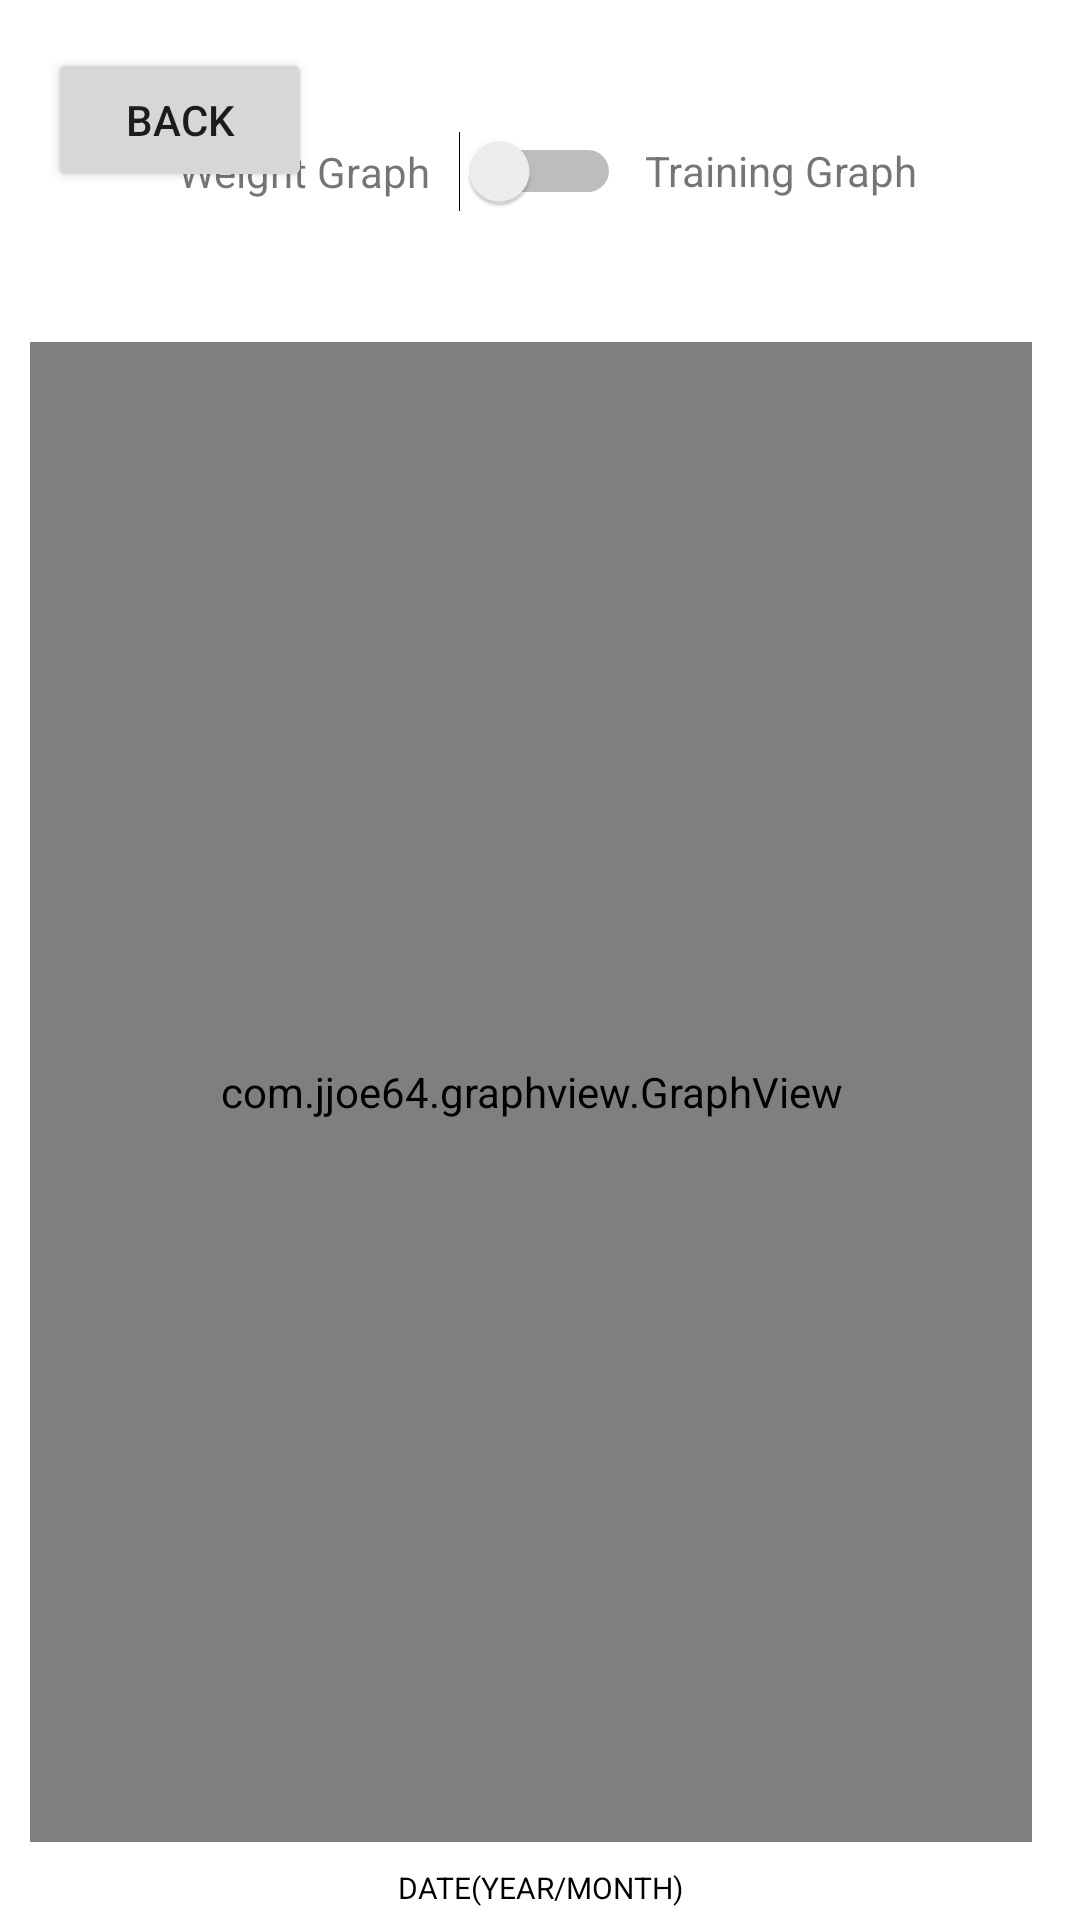

Android layout source for this screen:
<!-- AndroidManifest.xml: application theme Theme.VIVAPAINNoPainNoGain -->
<!-- res/layout/activity_graph_c.xml -->
<?xml version="1.0" encoding="utf-8"?>
<androidx.constraintlayout.widget.ConstraintLayout xmlns:android="http://schemas.android.com/apk/res/android"
    xmlns:app="http://schemas.android.com/apk/res-auto"
    xmlns:tools="http://schemas.android.com/tools"
    android:layout_width="match_parent"
    android:layout_height="match_parent"
    tools:context=".graphC">

    <com.jjoe64.graphview.GraphView
        android:id="@+id/graph"
        android:layout_width="match_parent"
        android:layout_height="500dip"
        android:layout_marginStart="10dp"
        android:layout_marginEnd="16dp"
        android:layout_marginBottom="20dp"
        app:layout_constraintBottom_toBottomOf="parent"
        app:layout_constraintEnd_toEndOf="parent"
        app:layout_constraintHorizontal_bias="0.0"
        app:layout_constraintStart_toStartOf="parent"
        app:layout_constraintTop_toTopOf="parent"
        app:layout_constraintVertical_bias="0.951" />

    <Button
        android:id="@+id/backBtn"
        android:layout_width="wrap_content"
        android:layout_height="wrap_content"
        android:layout_marginStart="16dp"
        android:layout_marginTop="16dp"
        android:text="@string/back"
        app:layout_constraintStart_toStartOf="parent"
        app:layout_constraintTop_toTopOf="parent" />

    <Switch
        android:id="@+id/switch2"
        android:layout_width="wrap_content"
        android:layout_height="wrap_content"
        android:minWidth="48dp"
        android:minHeight="48dp"
        app:layout_constraintBottom_toTopOf="@+id/graph"
        app:layout_constraintEnd_toEndOf="parent"
        app:layout_constraintStart_toStartOf="parent"
        app:layout_constraintTop_toTopOf="parent"
        tools:ignore="UseSwitchCompatOrMaterialXml" />

    <TextView
        android:id="@+id/textView30"
        android:layout_width="wrap_content"
        android:layout_height="wrap_content"
        android:text="@string/weight_graph"
        app:layout_constraintBottom_toTopOf="@+id/graph"
        app:layout_constraintEnd_toStartOf="@+id/switch2"
        app:layout_constraintHorizontal_bias="0.86"
        app:layout_constraintStart_toStartOf="parent"
        app:layout_constraintTop_toTopOf="parent" />

    <TextView
        android:id="@+id/textView31"
        android:layout_width="wrap_content"
        android:layout_height="wrap_content"
        android:text="@string/training_graph"
        app:layout_constraintBottom_toTopOf="@+id/graph"
        app:layout_constraintEnd_toEndOf="parent"
        app:layout_constraintHorizontal_bias="0.13"
        app:layout_constraintStart_toEndOf="@+id/switch2"
        app:layout_constraintTop_toTopOf="parent"
        app:layout_constraintVertical_bias="0.497" />

    <TextView
        android:id="@+id/textView29"
        android:layout_width="wrap_content"
        android:layout_height="wrap_content"
        android:layout_marginTop="4dp"
        android:text="@string/date_year_month"
        android:textColor="#000000"
        android:textSize="10sp"
        app:layout_constraintBottom_toBottomOf="parent"
        app:layout_constraintEnd_toEndOf="parent"
        app:layout_constraintStart_toStartOf="parent"
        app:layout_constraintTop_toBottomOf="@+id/graph"
        tools:ignore="SmallSp" />

</androidx.constraintlayout.widget.ConstraintLayout>
<!-- resources referenced by this layout -->
<resources>
  <string name="back">Back</string>
  <string name="date_year_month">DATE(YEAR/MONTH)</string>
  <string name="training_graph">Training Graph</string>
  <string name="weight_graph">Weight Graph</string>
  <style name="Theme.VIVAPAINNoPainNoGain" parent="Theme.MaterialComponents.DayNight.DarkActionBar">
          
          <item name="colorPrimary">@color/purple_500</item>
          <item name="colorPrimaryVariant">@color/purple_700</item>
          <item name="colorOnPrimary">@color/white</item>
          
          <item name="colorSecondary">@color/teal_200</item>
          <item name="colorSecondaryVariant">@color/teal_700</item>
          <item name="colorOnSecondary">@color/black</item>
          
          <item name="android:statusBarColor" tools:targetApi="l">?attr/colorPrimaryVariant</item>
          
      </style>
  <color name="purple_500">#FF6200EE</color>
  <color name="purple_700">#FF3700B3</color>
  <color name="white">#FFFFFFFF</color>
  <color name="teal_200">#FF03DAC5</color>
  <color name="teal_700">#FF018786</color>
  <color name="black">#FF000000</color>
</resources>
